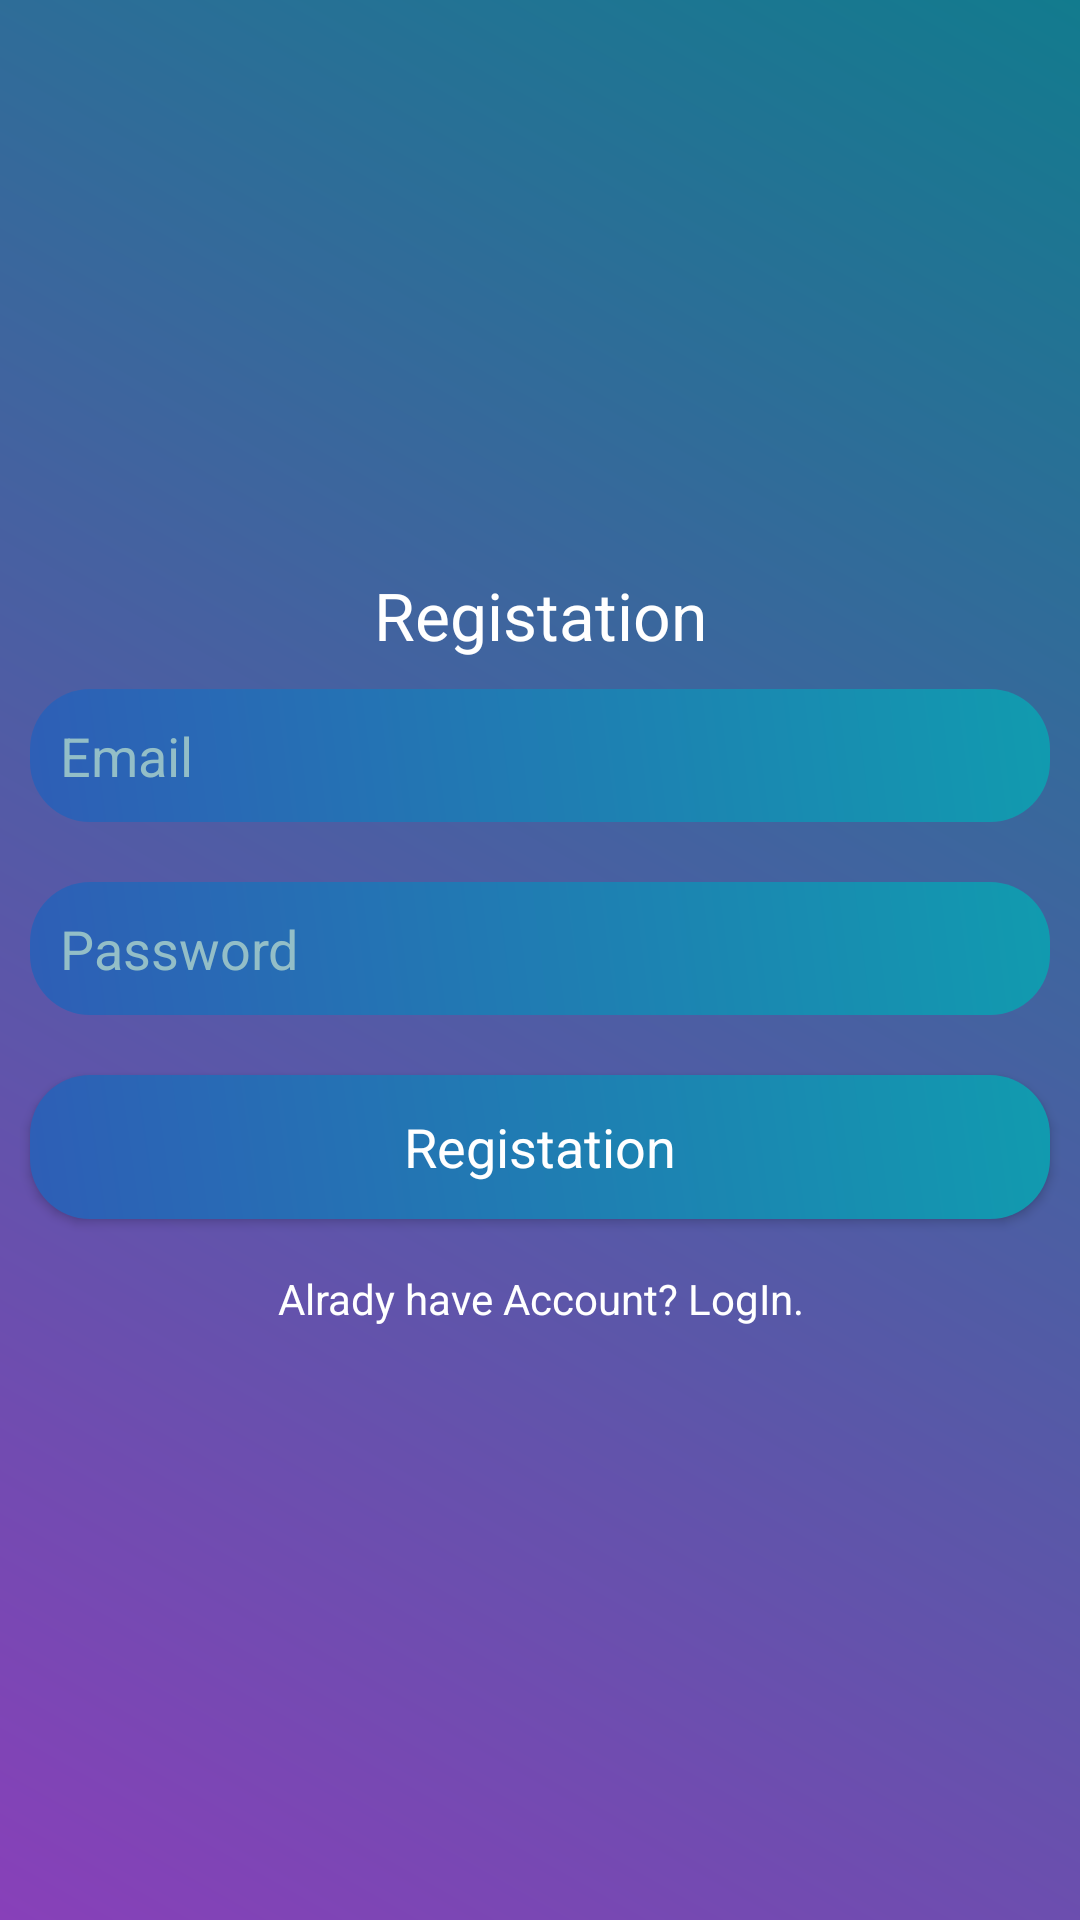

Write the Android layout XML for this screen, with the resource values it uses.
<!-- AndroidManifest.xml: application theme AppTheme -->
<!-- res/layout/activity_register.xml -->
<?xml version="1.0" encoding="utf-8"?>
<LinearLayout xmlns:android="http://schemas.android.com/apk/res/android"
    xmlns:app="http://schemas.android.com/apk/res-auto"
    xmlns:tools="http://schemas.android.com/tools"
    android:layout_width="match_parent"
    android:layout_height="match_parent"
    android:orientation="vertical"
    android:gravity="center"
    android:background="@drawable/backdesign"
    tools:context=".RegisterActivity">

    <ScrollView
        android:layout_width="match_parent"
        android:layout_height="wrap_content">
        <LinearLayout
            android:layout_width="match_parent"
            android:orientation="vertical"
            android:layout_height="wrap_content">





            <TextView
                android:layout_width="match_parent"
                android:layout_height="wrap_content"
                android:text="@string/registation"
                android:textColor="@color/white"
                android:textAppearance="?android:textAppearanceLarge"
                android:gravity="center" />

            <EditText
                android:id="@+id/email_reg"
                android:layout_width="match_parent"
                android:layout_height="wrap_content"
                android:layout_margin="10dp"
                android:autofillHints=""
                android:background="@drawable/editdesign"
                android:hint="@string/email_login"
                android:inputType="textEmailAddress"
                android:padding="10dp"
                android:textColorHint="@color/hintColor"
                android:textColor="@android:color/white" />
            <EditText
                android:layout_width="match_parent"
                android:layout_height="wrap_content"
                android:layout_margin="10dp"
                android:hint="@string/password_login"
                android:background="@drawable/editdesign"
                android:padding="10dp"
                android:textColor="@android:color/white"
                android:inputType="textPassword"
                android:textColorHint="@color/hintColor"
                android:id="@+id/password_reg"
                android:autofillHints="" />

            <Button
                android:id="@+id/reg_btn"
                android:layout_width="match_parent"
                android:layout_height="wrap_content"
                android:layout_margin="10dp"
                android:background="@drawable/editdesign"
                android:text="@string/registation"
                android:textColor="@color/white"
                android:textAppearance="?android:textAppearanceMedium" />
            <TextView
                android:layout_width="match_parent"
                android:layout_height="wrap_content"
                android:text="@string/alrady_have_account_login"
                android:gravity="center"
                android:layout_margin="7dp"
                android:id="@+id/login_txt"
                android:textColor="@color/white"
                android:textAppearance="?android:textAppearanceSmall"
                />
        </LinearLayout>

    </ScrollView>

</LinearLayout>
<!-- resources referenced by this layout -->
<resources>
  <color name="hintColor">#93bec7</color>
  <color name="white">#ffff</color>
  <!-- drawable backdesign (drawable) -->
  <?xml version="1.0" encoding="utf-8"?>
  <shape xmlns:android="http://schemas.android.com/apk/res/android">
      <gradient android:angle="45"
          android:startColor = "#8840b9"
          android:endColor = "#127b8e"></gradient>
  </shape>
  <!-- drawable editdesign (drawable) -->
  <?xml version="1.0" encoding="utf-8"?>
  <shape xmlns:android="http://schemas.android.com/apk/res/android">
  
      <gradient android:angle="45"
          android:startColor = "#2e5eb6"
          android:endColor = "#119baf"></gradient>
  
      <corners android:radius="20dp"
          />
     
  
  
  </shape>
  <string name="alrady_have_account_login">Alrady have Account? LogIn.</string>
  <string name="email_login">Email</string>
  <string name="password_login">Password</string>
  <string name="registation">Registation</string>
  <style name="AppTheme" parent="Theme.AppCompat.Light.NoActionBar">
          
          <item name="colorPrimary">@color/colorPrimary</item>
          <item name="colorPrimaryDark">@color/colorPrimaryDark</item>
          <item name="colorAccent">@color/colorAccent</item>
          <item name="button">@drawable/button</item>
          <item name="backdesign">@drawable/backdesign</item>
          <item name="btnnotedesign">@drawable/btnnotedesign</item>
          <item name="editdesign">@drawable/editdesign</item>
          <item name="toolbardesign">@drawable/toolbardesign</item>
          <item name="dialogtoolbar">@drawable/toolbardesign</item>
          <item name="hintColortex">#a9a8a8</item>
          <item name="clockbuttontext">@color/colorAccent</item>
         
          <item name="setingtexrColor">@color/setingtexrColor</item>
          <item name="flotingbuttoncolor">@color/colorPrimaryDark</item>
          <item name="backgroundcolor">#f4f3f3</item>
          <item name="recycalbackground">@color/white</item>
          <item name="textcolor">#808080</item>
          <item name="titleTexcolor">#d8121111</item>
          <item name="noteTextColor">#545252</item>
          <item name="datetextcolor">#48077e</item>
          <item name="tintcolor">#000000</item>
          <item name="linecolor">@color/colorAccent</item>
          <item name="usershowtextcolor">#ec464c58</item>
          <item name="textcolorinsidebutton">#e5ebff</item>
          <item name="dialogbarcolor">@color/dialogbarcolor</item>
          <item name="buttonbackgroundColor">@drawable/btnnotedesign</item>
          <item name="clockheader">@color/colorAccent</item>
          <item name="windowActionBar">false</item>
          <item name="windowNoTitle">true</item>
      </style>
  <color name="colorPrimary">#008577</color>
  <color name="colorPrimaryDark">#005983</color>
  <color name="colorAccent">#07283b</color>
  <!-- drawable button (drawable) -->
  <?xml version="1.0" encoding="utf-8"?>
  <shape xmlns:android="http://schemas.android.com/apk/res/android" >
  
      <gradient android:angle="45"
          android:startColor = "#153058"
          android:endColor = "#197b8c"></gradient>
  
  
  </shape>
  <!-- drawable btnnotedesign (drawable) -->
  <?xml version="1.0" encoding="utf-8"?>
  <shape xmlns:android="http://schemas.android.com/apk/res/android">
  
      <gradient android:angle="45"
          android:startColor = "#2e5eb6"
          android:endColor = "#119baf"></gradient>
      <corners android:radius="20dp"
          />
  </shape>
  <!-- drawable toolbardesign (drawable) -->
  <?xml version="1.0" encoding="utf-8"?>
  <shape xmlns:android="http://schemas.android.com/apk/res/android">
  
      <gradient android:angle="45"
          android:startColor = "#153058"
          android:endColor = "#197b8c"></gradient>
  
  </shape>
  <color name="setingtexrColor">#800940</color>
  <color name="dialogbarcolor">#138e88</color>
</resources>
